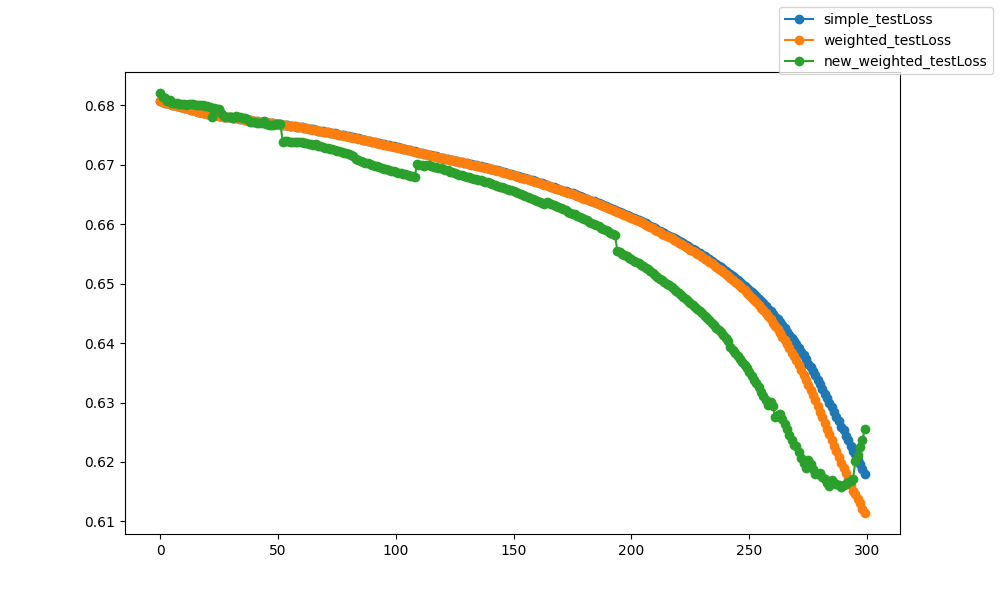

The data file committed next to this chart (first rows):
epoch, epoch, simple_testLoss, weighted_testLoss, new_weighted_testLoss
0, 0, 0.6807, 0.6807, 0.6821
1, 1, 0.6805, 0.6805, 0.6813
2, 2, 0.6804, 0.6804, 0.6811
3, 3, 0.6803, 0.6803, 0.6807
4, 4, 0.6802, 0.6802, 0.6809
5, 5, 0.6801, 0.6801, 0.6804
6, 6, 0.68, 0.68, 0.6804
7, 7, 0.6799, 0.6799, 0.6803
8, 8, 0.6798, 0.6798, 0.6802
9, 9, 0.6797, 0.6797, 0.6802
10, 10, 0.6796, 0.6796, 0.6802
11, 11, 0.6795, 0.6795, 0.6801
12, 12, 0.6794, 0.6794, 0.6803
13, 13, 0.6792, 0.6792, 0.6803
14, 14, 0.6791, 0.6791, 0.6802
15, 15, 0.679, 0.679, 0.6801
16, 16, 0.6789, 0.6789, 0.6801
17, 17, 0.6788, 0.6788, 0.68
18, 18, 0.6787, 0.6788, 0.68
19, 19, 0.6787, 0.6787, 0.6799
20, 20, 0.6786, 0.6786, 0.6799
21, 21, 0.6785, 0.6785, 0.6798
22, 22, 0.6784, 0.6784, 0.678
23, 23, 0.6784, 0.6784, 0.6795
24, 24, 0.6783, 0.6783, 0.6794
25, 25, 0.6782, 0.6782, 0.6793
26, 26, 0.6782, 0.6782, 0.6788
27, 27, 0.6781, 0.6781, 0.6782
28, 28, 0.6781, 0.6781, 0.6781
29, 29, 0.678, 0.678, 0.6781
30, 30, 0.678, 0.678, 0.678
31, 31, 0.6779, 0.6779, 0.6779
32, 32, 0.6778, 0.6778, 0.6782
33, 33, 0.6778, 0.6778, 0.6781
34, 34, 0.6777, 0.6777, 0.678
35, 35, 0.6777, 0.6777, 0.6779
36, 36, 0.6776, 0.6776, 0.6778
37, 37, 0.6775, 0.6775, 0.6777
38, 38, 0.6775, 0.6775, 0.6773
39, 39, 0.6774, 0.6774, 0.6772
40, 40, 0.6774, 0.6774, 0.6771
41, 41, 0.6773, 0.6773, 0.6769
42, 42, 0.6773, 0.6773, 0.677
43, 43, 0.6772, 0.6772, 0.677
44, 44, 0.6772, 0.6772, 0.6773
45, 45, 0.6771, 0.6771, 0.6768
46, 46, 0.6771, 0.677, 0.6767
47, 47, 0.677, 0.677, 0.6767
48, 48, 0.677, 0.677, 0.6767
49, 49, 0.6769, 0.6769, 0.6769
50, 50, 0.6768, 0.6768, 0.6768
51, 51, 0.6768, 0.6768, 0.6768
52, 52, 0.6767, 0.6767, 0.6739
53, 53, 0.6767, 0.6767, 0.674
54, 54, 0.6766, 0.6766, 0.674
55, 55, 0.6766, 0.6766, 0.6739
56, 56, 0.6765, 0.6765, 0.6739
57, 57, 0.6765, 0.6764, 0.6738
58, 58, 0.6764, 0.6764, 0.6738
59, 59, 0.6763, 0.6763, 0.6738
... 240 more rows
